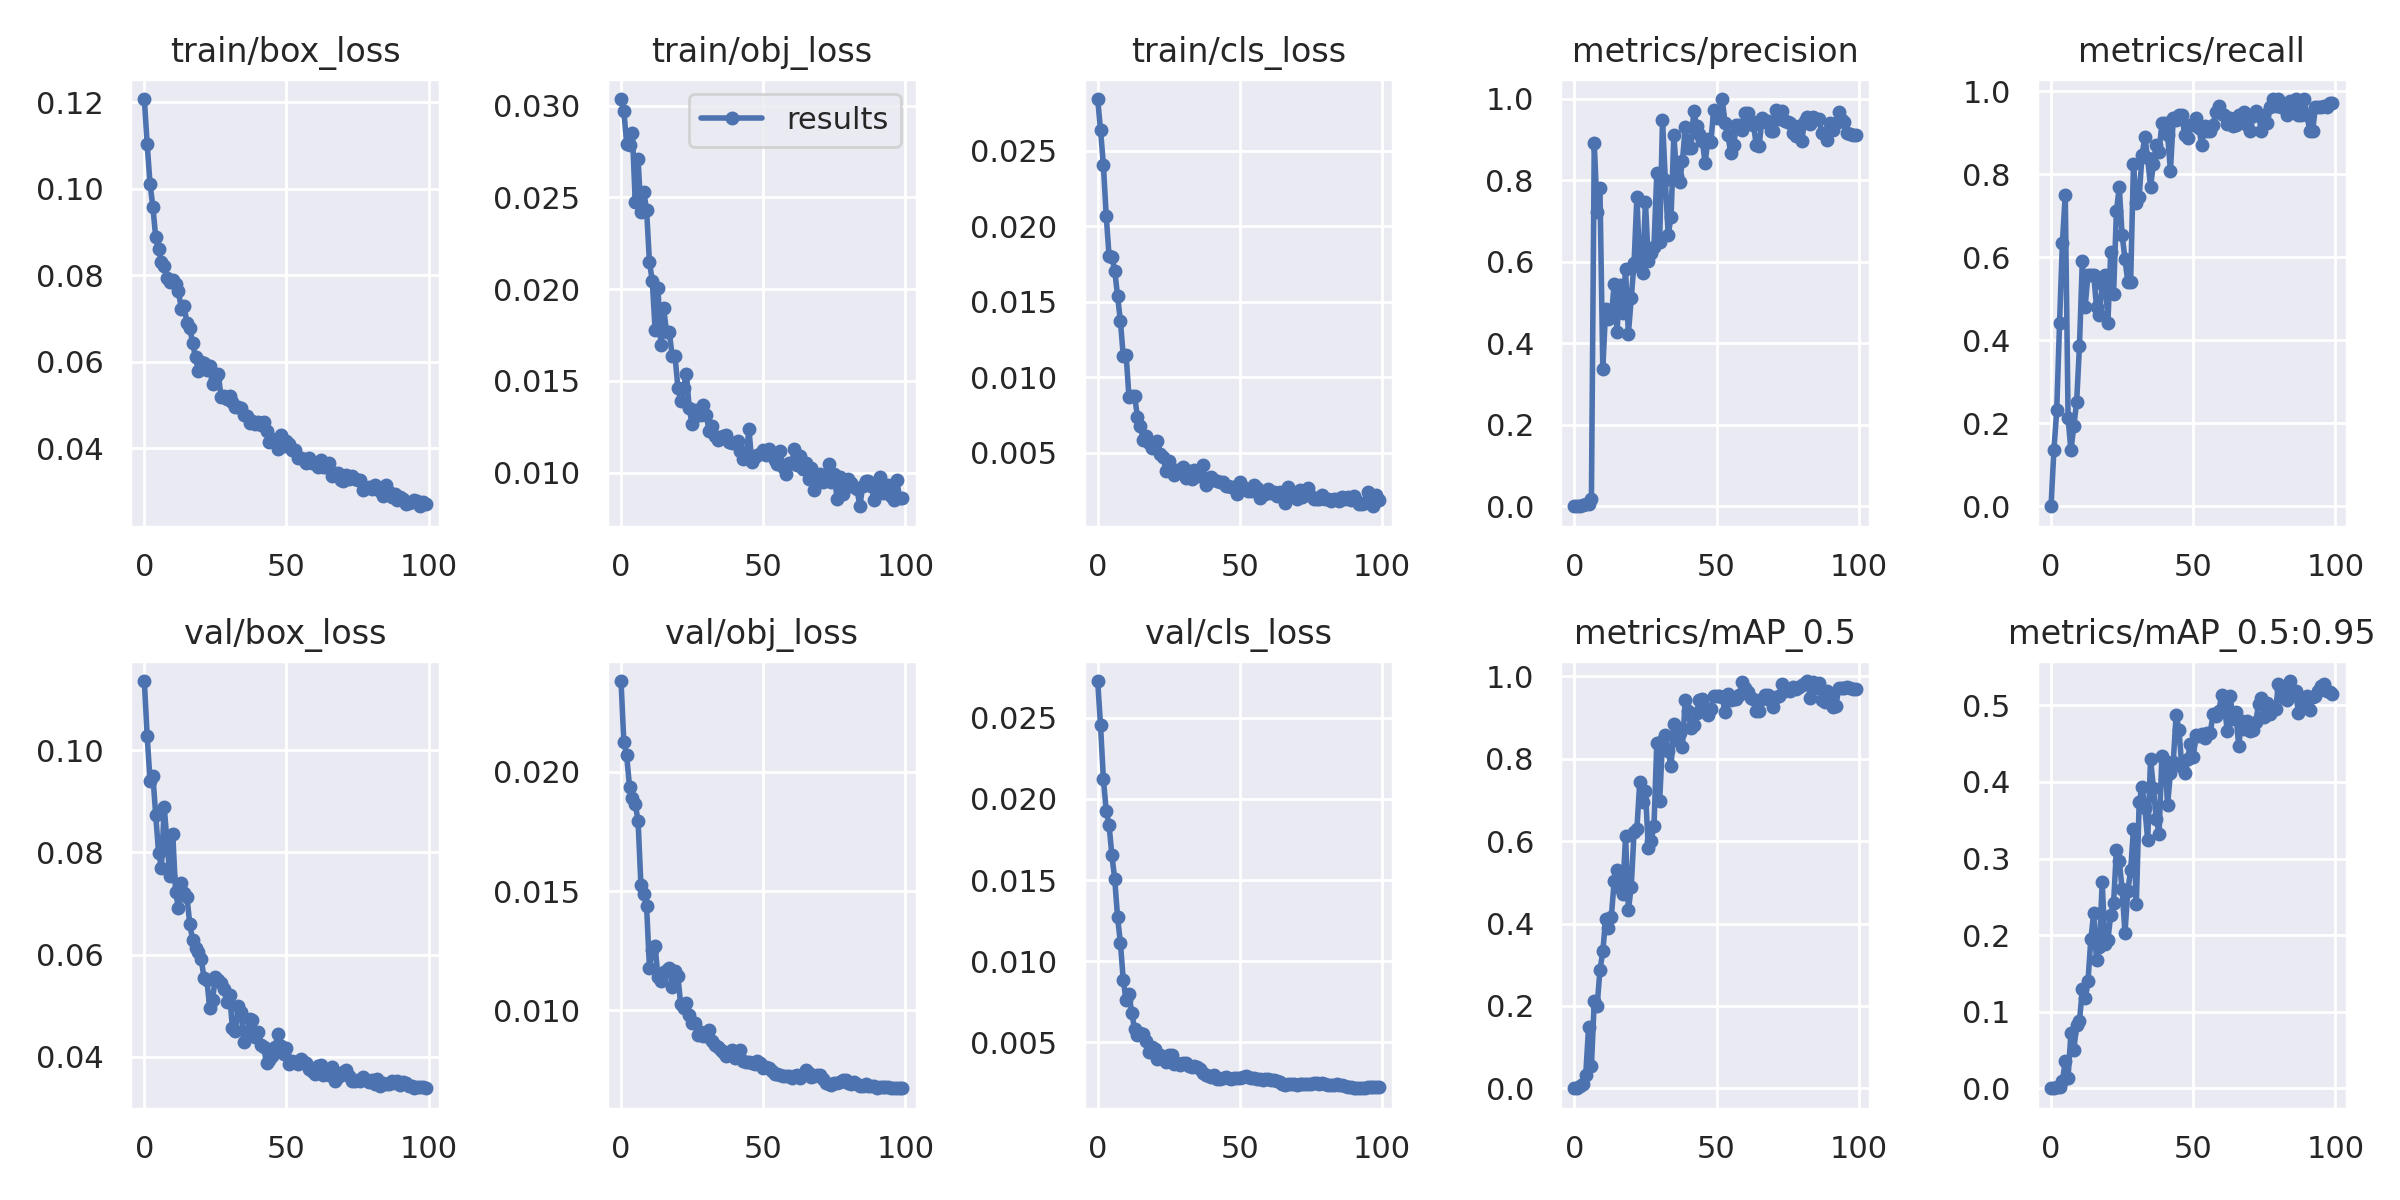

The data file committed next to this chart (first rows):
epoch, train/box_loss, train/obj_loss, train/cls_loss, metrics/precision, metrics/recall, metrics/mAP_0.5, metrics/mAP_0.5:0.95, val/box_loss, val/obj_loss, val/cls_loss, x/lr0, x/lr1, x/lr2
0, 0.1207, 0.03037, 0.02842, 0, 0, 0, 0, 0.1135, 0.0238, 0.02727, 0.0919, 0.0009, 0.0009
1, 0.1103, 0.02971, 0.02637, 0.0008263, 0.1346, 0.0007315, 0.0002247, 0.1027, 0.02124, 0.02454, 0.08288, 0.001881, 0.001881
2, 0.1011, 0.02794, 0.02405, 0.00141, 0.2308, 0.004845, 0.0009943, 0.09402, 0.02068, 0.02124, 0.07384, 0.002843, 0.002843
3, 0.09583, 0.02784, 0.0207, 0.002676, 0.4423, 0.01008, 0.002002, 0.095, 0.01935, 0.01928, 0.06478, 0.003784, 0.003784
4, 0.08877, 0.02852, 0.01803, 0.005015, 0.6346, 0.03252, 0.009287, 0.08736, 0.01889, 0.01838, 0.05571, 0.004706, 0.004706
5, 0.08604, 0.02477, 0.01793, 0.00618, 0.75, 0.148, 0.03535, 0.07996, 0.01864, 0.01653, 0.04661, 0.005608, 0.005608
6, 0.0831, 0.0271, 0.01705, 0.0186, 0.2115, 0.05485, 0.01401, 0.07699, 0.01795, 0.01504, 0.03749, 0.00649, 0.00649
7, 0.08217, 0.02423, 0.01537, 0.8927, 0.1346, 0.2115, 0.07209, 0.08885, 0.01525, 0.0127, 0.02835, 0.007352, 0.007352
8, 0.07935, 0.02531, 0.0137, 0.7234, 0.1923, 0.1993, 0.04972, 0.08186, 0.01486, 0.01112, 0.0192, 0.008195, 0.008195
9, 0.07852, 0.02431, 0.01139, 0.7818, 0.25, 0.286, 0.08251, 0.0753, 0.01436, 0.008827, 0.01002, 0.009018, 0.009018
10, 0.07892, 0.02148, 0.01149, 0.3373, 0.3863, 0.3323, 0.08743, 0.08363, 0.0118, 0.00759, 0.00901, 0.00901, 0.00901
11, 0.07799, 0.02046, 0.008693, 0.4835, 0.5903, 0.4105, 0.1291, 0.07215, 0.01252, 0.007991, 0.00901, 0.00901, 0.00901
12, 0.07625, 0.01778, 0.008722, 0.4597, 0.4808, 0.3881, 0.1179, 0.06909, 0.01269, 0.006796, 0.008911, 0.008911, 0.008911
13, 0.07228, 0.02004, 0.008729, 0.4651, 0.5577, 0.4157, 0.14, 0.07403, 0.0114, 0.005795, 0.008812, 0.008812, 0.008812
14, 0.07283, 0.01697, 0.007343, 0.5454, 0.5577, 0.503, 0.1946, 0.07205, 0.01125, 0.005483, 0.008713, 0.008713, 0.008713
15, 0.06888, 0.01896, 0.006782, 0.4279, 0.5577, 0.5309, 0.2283, 0.07121, 0.01162, 0.005602, 0.008614, 0.008614, 0.008614
16, 0.0677, 0.01769, 0.005851, 0.5441, 0.4808, 0.4856, 0.1669, 0.06593, 0.01171, 0.005521, 0.008515, 0.008515, 0.008515
17, 0.06424, 0.01767, 0.006104, 0.4747, 0.4615, 0.4713, 0.1847, 0.0628, 0.01178, 0.005076, 0.008416, 0.008416, 0.008416
18, 0.06106, 0.01633, 0.005627, 0.5822, 0.5341, 0.6122, 0.2688, 0.06128, 0.01098, 0.004388, 0.008317, 0.008317, 0.008317
19, 0.05787, 0.01635, 0.005314, 0.4224, 0.5577, 0.4331, 0.1882, 0.06042, 0.01167, 0.00471, 0.008218, 0.008218, 0.008218
20, 0.05988, 0.01463, 0.005578, 0.5109, 0.4423, 0.4886, 0.1937, 0.05914, 0.01144, 0.004605, 0.008119, 0.008119, 0.008119
21, 0.05965, 0.01389, 0.005747, 0.5977, 0.6119, 0.6226, 0.2266, 0.05541, 0.01025, 0.003987, 0.00802, 0.00802, 0.00802
22, 0.05805, 0.01462, 0.004929, 0.7602, 0.5115, 0.6293, 0.2415, 0.05504, 0.01012, 0.004196, 0.007921, 0.007921, 0.007921
23, 0.05902, 0.01539, 0.004695, 0.5863, 0.7115, 0.7442, 0.3117, 0.04952, 0.01031, 0.003957, 0.007822, 0.007822, 0.007822
24, 0.05475, 0.0135, 0.003802, 0.5729, 0.768, 0.6947, 0.2964, 0.05119, 0.009821, 0.003769, 0.007723, 0.007723, 0.007723
25, 0.05603, 0.01263, 0.004419, 0.7481, 0.6537, 0.7224, 0.2601, 0.05568, 0.009485, 0.004224, 0.007624, 0.007624, 0.007624
26, 0.0571, 0.01338, 0.003754, 0.6023, 0.5961, 0.5833, 0.2028, 0.05504, 0.00947, 0.004208, 0.007525, 0.007525, 0.007525
27, 0.05193, 0.01315, 0.003514, 0.6214, 0.5399, 0.6014, 0.2576, 0.05436, 0.008993, 0.003681, 0.007426, 0.007426, 0.007426
28, 0.05212, 0.01313, 0.003854, 0.6375, 0.5409, 0.6366, 0.285, 0.05329, 0.009092, 0.00375, 0.007327, 0.007327, 0.007327
29, 0.05129, 0.0137, 0.003846, 0.8175, 0.8242, 0.839, 0.3382, 0.0507, 0.00891, 0.00359, 0.007228, 0.007228, 0.007228
30, 0.05203, 0.01313, 0.004076, 0.6483, 0.7308, 0.6968, 0.2405, 0.05217, 0.008915, 0.003743, 0.007129, 0.007129, 0.007129
31, 0.05069, 0.01226, 0.003298, 0.9487, 0.7439, 0.8432, 0.3734, 0.04556, 0.009191, 0.003729, 0.00703, 0.00703, 0.00703
32, 0.04946, 0.01253, 0.003757, 0.7999, 0.8461, 0.8583, 0.3935, 0.04504, 0.008717, 0.003538, 0.006931, 0.006931, 0.006931
33, 0.04954, 0.01201, 0.003252, 0.666, 0.8887, 0.8181, 0.3658, 0.0499, 0.008548, 0.003466, 0.006832, 0.006832, 0.006832
34, 0.04941, 0.01177, 0.00384, 0.71, 0.8378, 0.7812, 0.324, 0.04884, 0.00845, 0.003543, 0.006733, 0.006733, 0.006733
35, 0.04766, 0.01189, 0.003481, 0.9111, 0.7692, 0.8838, 0.4301, 0.0429, 0.008335, 0.003493, 0.006634, 0.006634, 0.006634
36, 0.04751, 0.01198, 0.003466, 0.81, 0.8241, 0.8453, 0.3923, 0.04478, 0.008247, 0.003371, 0.006535, 0.006535, 0.006535
37, 0.04593, 0.01204, 0.004176, 0.795, 0.8689, 0.8625, 0.3515, 0.04747, 0.0081, 0.003108, 0.006436, 0.006436, 0.006436
38, 0.0462, 0.01164, 0.002847, 0.8467, 0.8531, 0.8286, 0.3326, 0.0472, 0.008258, 0.00298, 0.006337, 0.006337, 0.006337
39, 0.04557, 0.0116, 0.003311, 0.9299, 0.9231, 0.9419, 0.4342, 0.04383, 0.008341, 0.002946, 0.006238, 0.006238, 0.006238
40, 0.0461, 0.01161, 0.003381, 0.8791, 0.9219, 0.9163, 0.4275, 0.04489, 0.008003, 0.002844, 0.006139, 0.006139, 0.006139
41, 0.04548, 0.01172, 0.003166, 0.8798, 0.8949, 0.8744, 0.3705, 0.04241, 0.008043, 0.002973, 0.00604, 0.00604, 0.00604
42, 0.04596, 0.01117, 0.003112, 0.9712, 0.8077, 0.8821, 0.4119, 0.04186, 0.008351, 0.002766, 0.005941, 0.005941, 0.005941
43, 0.04405, 0.01073, 0.003038, 0.9337, 0.9351, 0.9119, 0.4264, 0.03871, 0.007869, 0.002724, 0.005842, 0.005842, 0.005842
44, 0.04144, 0.01085, 0.003064, 0.9134, 0.9297, 0.9419, 0.4876, 0.03932, 0.00785, 0.002774, 0.005743, 0.005743, 0.005743
45, 0.04217, 0.01236, 0.002827, 0.8972, 0.9423, 0.944, 0.4681, 0.04017, 0.007853, 0.002869, 0.005644, 0.005644, 0.005644
46, 0.042, 0.01057, 0.002811, 0.8423, 0.9423, 0.9239, 0.4191, 0.04186, 0.007801, 0.002805, 0.005545, 0.005545, 0.005545
47, 0.03974, 0.01085, 0.002705, 0.9026, 0.8946, 0.9062, 0.4115, 0.04444, 0.00777, 0.002747, 0.005446, 0.005446, 0.005446
48, 0.04297, 0.01095, 0.002707, 0.8937, 0.8866, 0.921, 0.4296, 0.04209, 0.007889, 0.002779, 0.005347, 0.005347, 0.005347
49, 0.0405, 0.01099, 0.00224, 0.9725, 0.917, 0.9527, 0.4494, 0.04065, 0.0078, 0.002807, 0.005248, 0.005248, 0.005248
50, 0.04165, 0.01124, 0.003055, 0.9529, 0.9186, 0.9516, 0.432, 0.04176, 0.007577, 0.002792, 0.005149, 0.005149, 0.005149
51, 0.04099, 0.01093, 0.00272, 0.96, 0.9354, 0.9516, 0.4608, 0.03864, 0.007631, 0.002837, 0.00505, 0.00505, 0.00505
52, 0.03968, 0.01129, 0.00261, 0.9998, 0.9116, 0.951, 0.4595, 0.03927, 0.007596, 0.002898, 0.004951, 0.004951, 0.004951
53, 0.03951, 0.01106, 0.002436, 0.94, 0.8699, 0.913, 0.462, 0.03904, 0.007466, 0.002873, 0.004852, 0.004852, 0.004852
54, 0.03782, 0.01067, 0.002449, 0.9117, 0.9154, 0.9576, 0.4568, 0.03858, 0.007341, 0.002813, 0.004753, 0.004753, 0.004753
55, 0.03771, 0.01047, 0.002831, 0.8669, 0.9046, 0.9418, 0.4638, 0.03967, 0.007349, 0.002784, 0.004654, 0.004654, 0.004654
56, 0.03763, 0.01115, 0.002686, 0.8859, 0.9039, 0.9444, 0.4645, 0.03891, 0.007286, 0.002724, 0.004555, 0.004555, 0.004555
57, 0.03666, 0.01029, 0.002006, 0.9352, 0.9182, 0.9448, 0.4882, 0.03875, 0.007261, 0.00274, 0.004456, 0.004456, 0.004456
58, 0.03767, 0.009942, 0.002328, 0.9351, 0.9505, 0.9537, 0.4867, 0.03766, 0.007263, 0.002708, 0.004357, 0.004357, 0.004357
59, 0.03653, 0.0105, 0.002265, 0.9234, 0.9643, 0.9857, 0.4922, 0.03718, 0.007252, 0.002766, 0.004258, 0.004258, 0.004258
... 40 more rows
